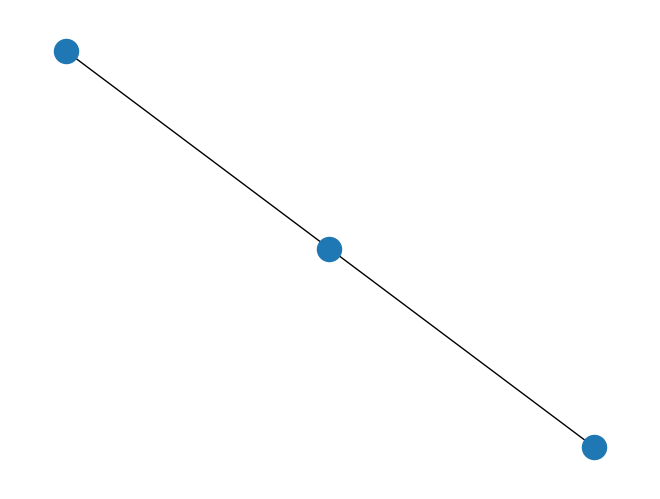

This figure's Python source:
import matplotlib.pyplot as plt
import networkx as nx

G = nx.Graph()

G.add_node(1)
G.add_nodes_from([2, 3])

G.add_edge(1, 2)
G.add_edge(2, 3)

nx.draw(G)
plt.show()
